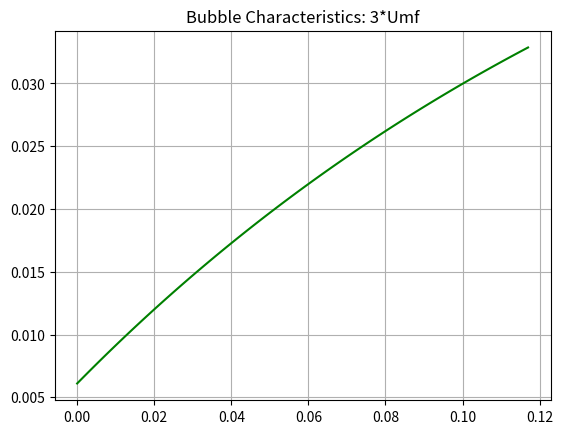

Here is the Python script that generated this plot:
# Horio and Nonaka bubble diameter correlation
# see Santos2010 book, Eq 14.30, pg 322

# use Python 3 print function
from __future__ import print_function

# libraries and packages
import numpy as np
import scipy.optimize as opt
import matplotlib.pyplot as py

#------------------------------------------------------------------------------
# parameters

umf = 0.063         # minimum fluidization velocity, m/s
dbed = 0.055        # bed diameter, m
z0 = 0              # position bubbles are generated, m
z = 0.046           # bed vertical position, m

g = 9.81            # gravity, m/s^2

#------------------------------------------------------------------------------
# calculations

m = 3                       # multiplier for Umf
u = m*umf                   # gas superficial velocity, m/s

abed = (np.pi*dbed**2)/4.0  # bed cross-sectional area, m^2

# Horio & Nonaka correlations
# general form of equation: (term1)^power1 * (term2)^power2 = term3

dbmax = 2.59*(g**-0.2)*(abed*(u-umf))**0.4
dbmin = 3.77*(u-umf)**2/g

c1 = 2.56*10**-2*((dbed / g)**0.5/umf)

c2 = (c1**2 + (4*dbmax)/dbed)**0.5

c3 = 0.25*dbed*(c1 + c2)**2

dbeq = 0.25*dbed*(-c1 + (c1**2 + 4*(dbmax/dbed))**0.5 )**2

power1 = 1 - c1/c2

power2 = 1 + c1/c2

term3 = np.exp(-0.3*(z - z0)/dbed)

def dB(d):
    term1 = (np.sqrt(d) - np.sqrt(dbeq)) / (np.sqrt(dbmin) - np.sqrt(dbeq))
    term2 = (np.sqrt(d) + np.sqrt(c3)) / (np.sqrt(dbmin) + np.sqrt(c3))
    return term1**power1 * term2**power2 - term3

dbub = opt.newton_krylov(dB, [1e-6, 0.055])
print('dbub = ', dbub)

# solve bubble diameter for range of bed height z

db = []
zz = []

for i in np.arange(0, 0.118, 0.001):
    z = i
    zz.append(i)
    term3 = np.exp(-0.3*(z - z0)/dbed)
    dbub = opt.newton_krylov(dB, [1e-6, 0.055])
    db.append(dbub[0])

py.figure()
py.plot(zz, db, '-g')
py.title('Bubble Characteristics: ' + str(m) + '*Umf')
py.grid()
py.rcParams['xtick.major.pad'] = 6
py.rcParams['ytick.major.pad'] = 6
py.show()
